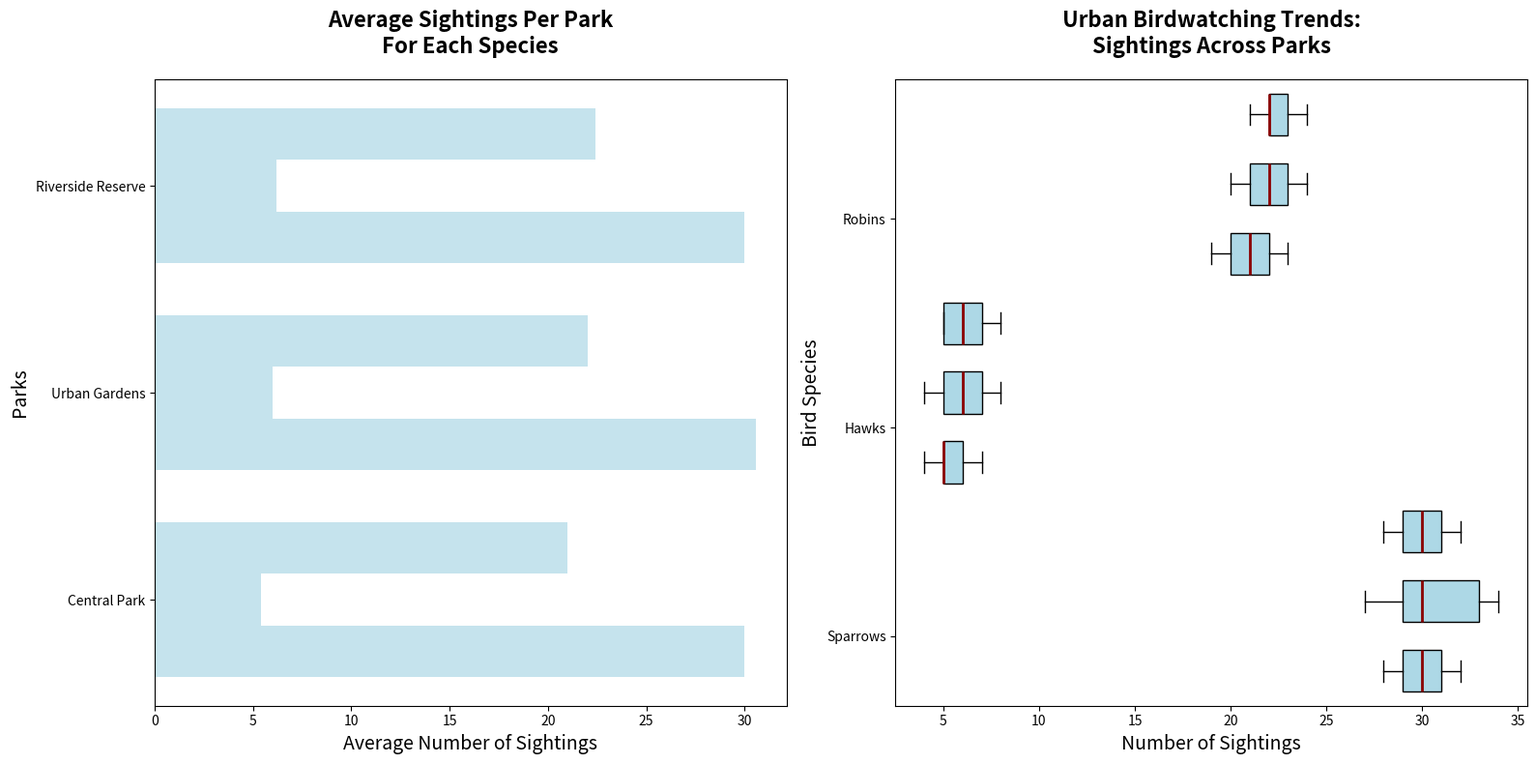

Write the Python code that produced this figure.
import matplotlib.pyplot as plt
import numpy as np

species = ['Sparrows', 'Hawks', 'Robins']
parks = ['Central Park', 'Urban Gardens', 'Riverside Reserve']

sparrows_sightings = [30, 28, 32, 31, 29, 27, 33, 34, 30, 29, 30, 31, 32, 28, 29, 34]
hawks_sightings = [5, 6, 7, 4, 5, 6, 7, 8, 5, 4, 6, 7, 8, 5, 5]
robins_sightings = [20, 21, 19, 22, 23, 21, 22, 23, 24, 20, 21, 22, 23, 24, 22, 21]

min_len_cp = min(len(sparrows_sightings[:5]), len(hawks_sightings[:5]), len(robins_sightings[:5]))
min_len_ug = min(len(sparrows_sightings[5:10]), len(hawks_sightings[5:10]), len(robins_sightings[5:10]))
min_len_rr = min(len(sparrows_sightings[10:15]), len(hawks_sightings[10:15]), len(robins_sightings[10:15]))

central_park_data = np.array([sparrows_sightings[:min_len_cp], hawks_sightings[:min_len_cp], robins_sightings[:min_len_cp]]).T
urban_gardens_data = np.array([sparrows_sightings[5:5 + min_len_ug], hawks_sightings[5:5 + min_len_ug], robins_sightings[5:5 + min_len_ug]]).T
riverside_reserve_data = np.array([sparrows_sightings[10:10 + min_len_rr], hawks_sightings[10:10 + min_len_rr], robins_sightings[10:10 + min_len_rr]]).T

avg_sightings = {
    "Sparrows": [np.mean(central_park_data[:, 0]), np.mean(urban_gardens_data[:, 0]), np.mean(riverside_reserve_data[:, 0])],
    "Hawks": [np.mean(central_park_data[:, 1]), np.mean(urban_gardens_data[:, 1]), np.mean(riverside_reserve_data[:, 1])],
    "Robins": [np.mean(central_park_data[:, 2]), np.mean(urban_gardens_data[:, 2]), np.mean(riverside_reserve_data[:, 2])]
}

fig, axes = plt.subplots(1, 2, figsize=(16, 8))

ax1 = axes[1]  # Now, ax1 is the second subplot
bplot1 = ax1.boxplot(central_park_data, vert=False, patch_artist=True, positions=np.arange(3)*3, widths=0.6)
bplot2 = ax1.boxplot(urban_gardens_data, vert=False, patch_artist=True, positions=np.arange(3)*3 + 1, widths=0.6)
bplot3 = ax1.boxplot(riverside_reserve_data, vert=False, patch_artist=True, positions=np.arange(3)*3 + 2, widths=0.6)

consistent_color = 'lightblue'
for bplot in [bplot1, bplot2, bplot3]:
    for patch in bplot['boxes']:
        patch.set_facecolor(consistent_color)
    for median in bplot['medians']:
        median.set(color='darkred', linewidth=2)

ax1.set_title('Urban Birdwatching Trends:\nSightings Across Parks', fontsize=16, fontweight='bold', pad=20)
ax1.set_xlabel('Number of Sightings', fontsize=14)
ax1.set_ylabel('Bird Species', fontsize=14)
ax1.set_yticks([0.5, 3.5, 6.5])
ax1.set_yticklabels(species)

ax2 = axes[0]  # Now, ax2 is the first subplot
index = np.arange(len(parks))
bar_width = 0.25

for i, (species_name, averages) in enumerate(avg_sightings.items()):
    ax2.barh(index + i * bar_width, averages, bar_width, alpha=0.7, color=consistent_color)

ax2.set_title('Average Sightings Per Park\nFor Each Species', fontsize=16, fontweight='bold', pad=20)
ax2.set_xlabel('Average Number of Sightings', fontsize=14)
ax2.set_ylabel('Parks', fontsize=14)
ax2.set_yticks(index + bar_width)
ax2.set_yticklabels(parks)

plt.tight_layout()
plt.show()
